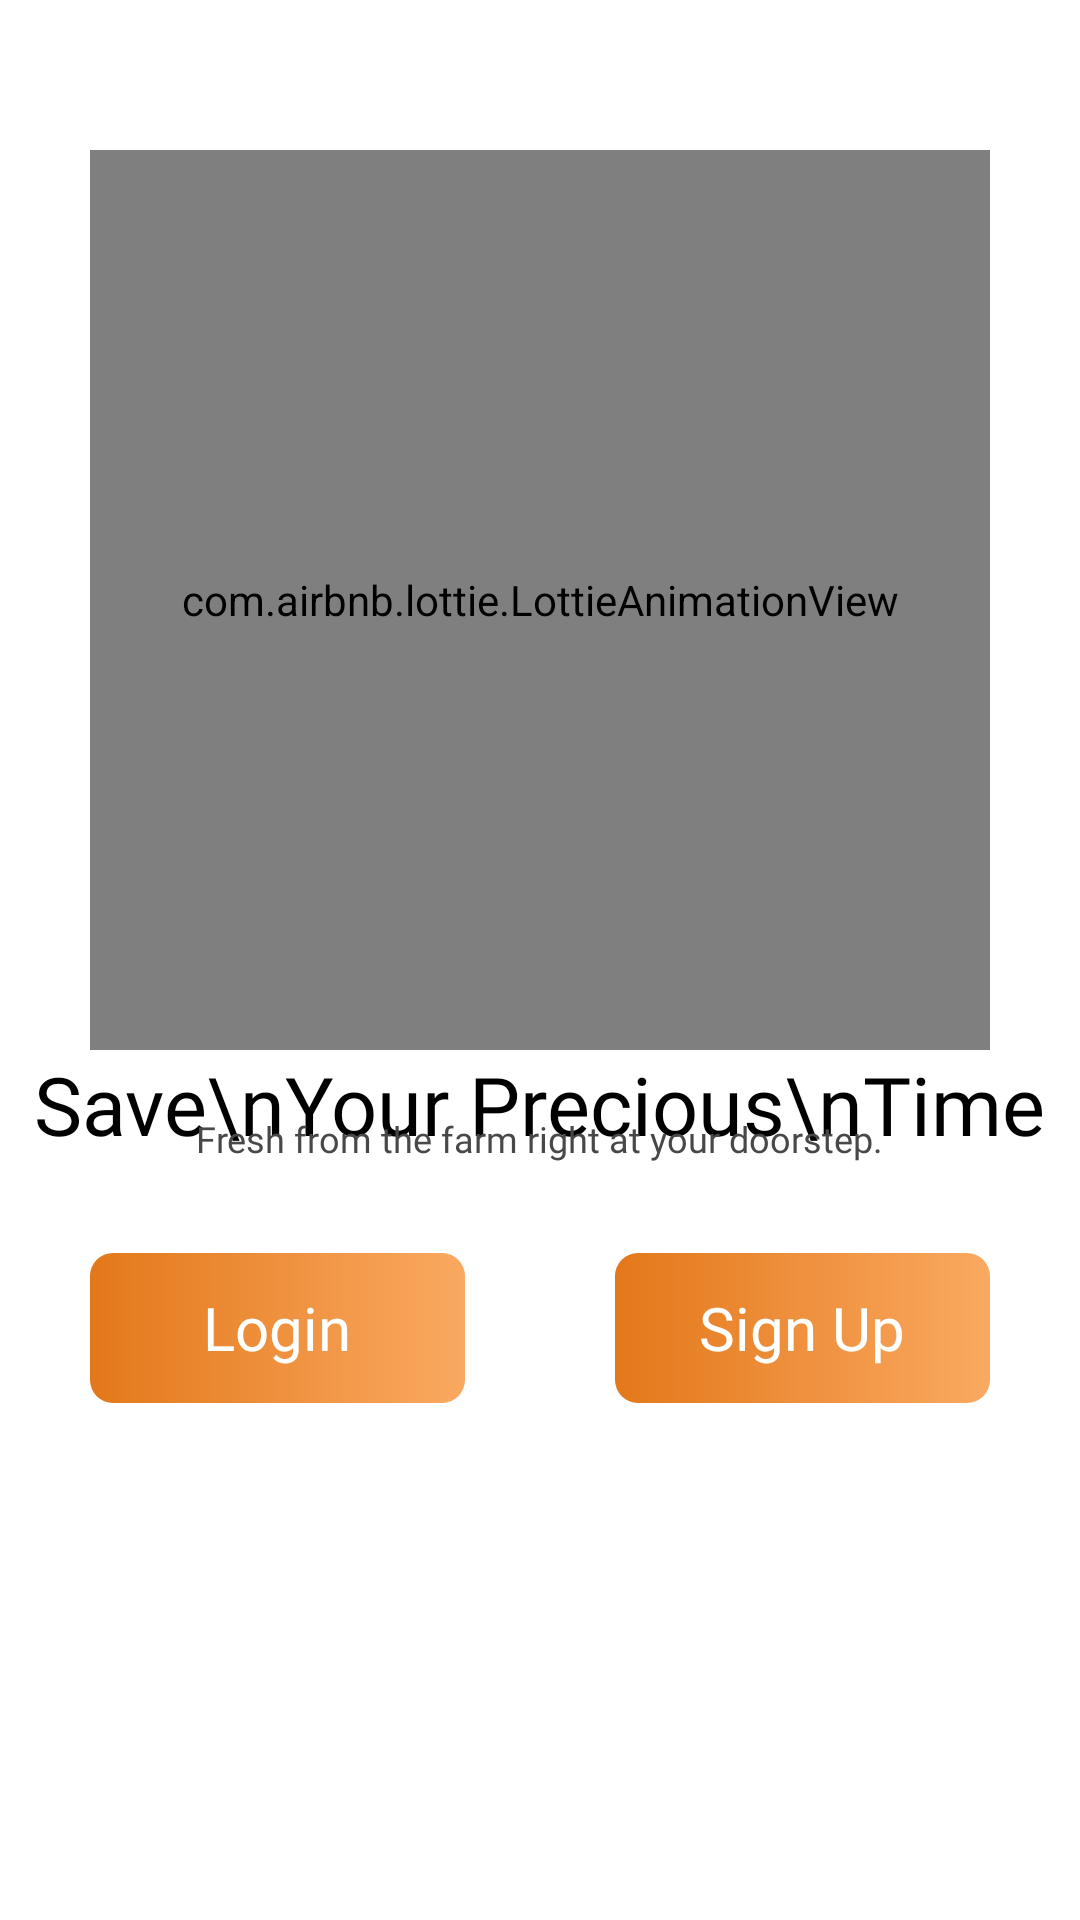

This screen was rendered from an Android layout file. Write that file and the resources it references.
<!-- AndroidManifest.xml: application theme Theme.GrocerBasket -->
<!-- res/layout/activity_welcome_to_login_signup.xml -->
<?xml version="1.0" encoding="utf-8"?>
<RelativeLayout xmlns:android="http://schemas.android.com/apk/res/android"
    xmlns:app="http://schemas.android.com/apk/res-auto"
    xmlns:tools="http://schemas.android.com/tools"
    android:layout_width="match_parent"
    android:layout_height="match_parent"
    tools:context=".Welcome_To_Login_Signup"
    android:background="@color/white">

    <com.airbnb.lottie.LottieAnimationView
        android:id="@+id/WelcomeAnim"
        android:layout_width="300dp"
        android:layout_height="300dp"
        android:layout_marginTop="50dp"
        android:layout_centerHorizontal="true"
        app:lottie_autoPlay="true"
        app:lottie_loop="true"
        app:lottie_rawRes="@raw/grocery"/>

    <TextView
        android:id="@+id/title"
        android:layout_width="wrap_content"
        android:layout_height="wrap_content"
        android:layout_below="@id/WelcomeAnim"
        android:layout_centerHorizontal="true"
        android:fontFamily="@font/bungee"
        android:gravity="center_horizontal"
        android:lineSpacingExtra="5dp"
        android:text="Save\nYour Precious\nTime"
        android:textAlignment="center"
        android:textColor="@color/black"
        android:textSize="27sp" />

    <TextView
        android:layout_centerHorizontal="true"
        android:id="@+id/tagline"
        android:layout_width="wrap_content"
        android:layout_height="wrap_content"
        android:textAlignment="center"
        android:gravity="center_horizontal"
        android:text="Fresh from the farm right at your doorstep."
        android:fontFamily="@font/baloo"
        android:textSize="12sp"
        android:layout_below="@id/title"
        android:layout_marginTop="-15dp"
        android:textColor="@color/grey"
        />

    <RelativeLayout
        android:id="@+id/Loginbtn"
        android:layout_width="125dp"
        android:layout_height="50dp"
        android:background="@drawable/gen_btn"
        android:layout_below="@id/tagline"
        android:layout_margin="30dp">

        <TextView
            android:layout_width="wrap_content"
            android:layout_height="wrap_content"
            android:textColor="@color/white"
            android:text="Login"
            android:fontFamily="@font/baloo"
            android:layout_centerInParent="true"
            android:textSize="20sp"/>


    </RelativeLayout>

    <RelativeLayout
        android:id="@+id/Signupbtn"
        android:layout_width="125dp"
        android:layout_height="50dp"
        android:background="@drawable/gen_btn"
        android:layout_below="@id/tagline"
        android:layout_margin="30dp"
        android:layout_alignParentRight="true">

        <TextView
            android:layout_width="wrap_content"
            android:layout_height="wrap_content"
            android:textColor="@color/white"
            android:text="Sign Up"
            android:fontFamily="@font/baloo"
            android:layout_centerInParent="true"
            android:textSize="20sp"/>


    </RelativeLayout>

</RelativeLayout>
<!-- resources referenced by this layout -->
<resources>
  <color name="black">#FF000000</color>
  <color name="grey">#484848</color>
  <color name="white">#FFFFFFFF</color>
  <!-- drawable gen_btn (drawable) -->
  <?xml version="1.0" encoding="utf-8"?>
  <shape xmlns:android="http://schemas.android.com/apk/res/android"
      android:shape="rectangle"
      >
      <corners android:radius="7.5dp"/>
      <gradient android:startColor="@color/orange"
          android:endColor="#faa961"
          android:angle="360"/>
  
  </shape>
  <style name="Theme.GrocerBasket" parent="Theme.MaterialComponents.Light.NoActionBar">
          
          <item name="colorPrimary">@color/purple_500</item>
          <item name="colorPrimaryVariant">@color/purple_700</item>
          <item name="colorOnPrimary">@color/white</item>
          
          <item name="colorSecondary">@color/teal_200</item>
          <item name="colorSecondaryVariant">@color/teal_700</item>
          <item name="colorOnSecondary">@color/black</item>
          
          <item name="android:statusBarColor" tools:targetApi="l">?attr/colorPrimaryVariant</item>
          
          <item name="android:forceDarkAllowed">false</item>
      </style>
  <color name="orange">#e3781a</color>
  <color name="purple_500">#FF6200EE</color>
  <color name="purple_700">#FF3700B3</color>
  <color name="teal_200">#FF03DAC5</color>
  <color name="teal_700">#FF018786</color>
</resources>
